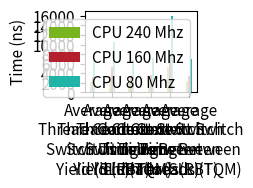

Python code for this plot:
import pandas as pd
import matplotlib.pyplot as mp
import numpy as np

mp.rcParams.update({'font.size': 11}) # must set in top

# Data to be plotted with time (ns) information
data = [
    ["Average\nThread Context\nSwitch Using\nYield (SLL)", 2215, 3321, 6638],
    ["Average\nThread Context\nSwitch Using\nYield (RBT)", 3486, 5228, 10452],
    ["Average\nThread Context\nSwitch Using\nYield (TQM)", 2269, 3402, 6801],
    ["Average\nContext Switch\nTime Between\nThreads (SLL)", 2373, 3559, 7118],
    ["Average\nContext Switch\nTime Between\nThreads(RBT)", 5335, 8002, 16005],
    ["Average\nContext Switch\nTime Between\nThreads (TQM)", 2356, 3534, 7068]
]

# form dataframe from data
df = pd.DataFrame(data, columns=["", 
                                 "CPU 240 Mhz", 
                                 "CPU 160 Mhz",
                                 "CPU 80 Mhz",
                                ])
 
# plot multiple columns such as population and year from dataframe
df.plot(x="", y=["CPU 240 Mhz", "CPU 160 Mhz", "CPU 80 Mhz"],  yticks=np.arange(0, 17005, 2000),
        kind="bar", figsize=(2.6, 2), rot =0,  color=["#77b41f", "#b41f2d", "#1fb4a7"],width=0.3)
mp.ylabel("Time (ns)")
mp.tight_layout()
mp.ylim(0, 17005)
#ax = mp.gca()
#ax.set_box_aspect(1)



# display plot
mp.show()